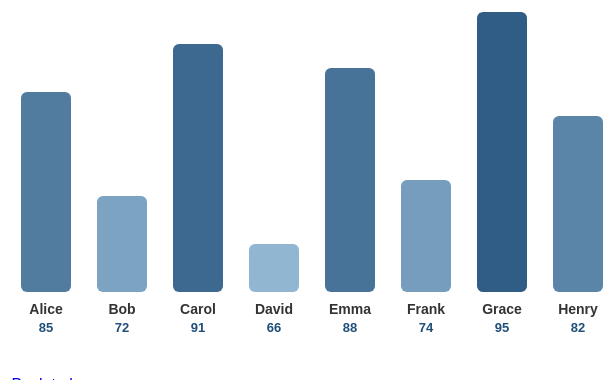
D3 v7 page, settled after 480 driven frames (8 s of simulated time); the page loaded 1 data file(s).


// ── lab1.js
d3.csv("../data/students.csv", d => ({
    name: d.name,
    score: +d.score
})).then(data => {
    const width = 640;
    const height = 460;
    const barWidth = 50;
    const gap = 26;
    const baseline = 380;      

    const svg = d3.select("#chart")
        .append("svg")
        .attr("width", width)
        .attr("height", height);

    
    const y = d3.scaleLinear()
        .domain([60, 100])
        .range([0, 320]);

    
    const color = d3.scaleLinear()
        .domain([60, 100])
        .range(["#a5c8e1", "#1f4e79"]);

    
    const barX = (d, i) => i * (barWidth + gap) + 30;
    const centerX = (d, i) => barX(d, i) + barWidth / 2;

    
    svg.selectAll("rect")
        .data(data)
        .join("rect")
        .attr("x", barX)
        .attr("y", d => baseline - y(d.score))
        .attr("width", barWidth)
        .attr("height", d => y(d.score))
        .attr("rx", 6)                     // 圆角柱顶
        .attr("fill", d => color(d.score));

    
    svg.selectAll(".score-label")
        .data(data)
        .join("text")
        .attr("class", "score-label")
        .attr("x", centerX)
        .attr("y", baseline + 40)
        .attr("text-anchor", "middle")
        .text(d => d.score);

    
    svg.selectAll(".name-label")
        .data(data)
        .join("text")
        .attr("class", "name-label")
        .attr("x", centerX)
        .attr("y", baseline + 22)
        .attr("text-anchor", "middle")
        .text(d => d.name);


});

### data: ../data/students.csv
name, score
Alice, 85
Bob, 72
Carol, 91
David, 66
Emma, 88
Frank, 74
Grace, 95
Henry, 82